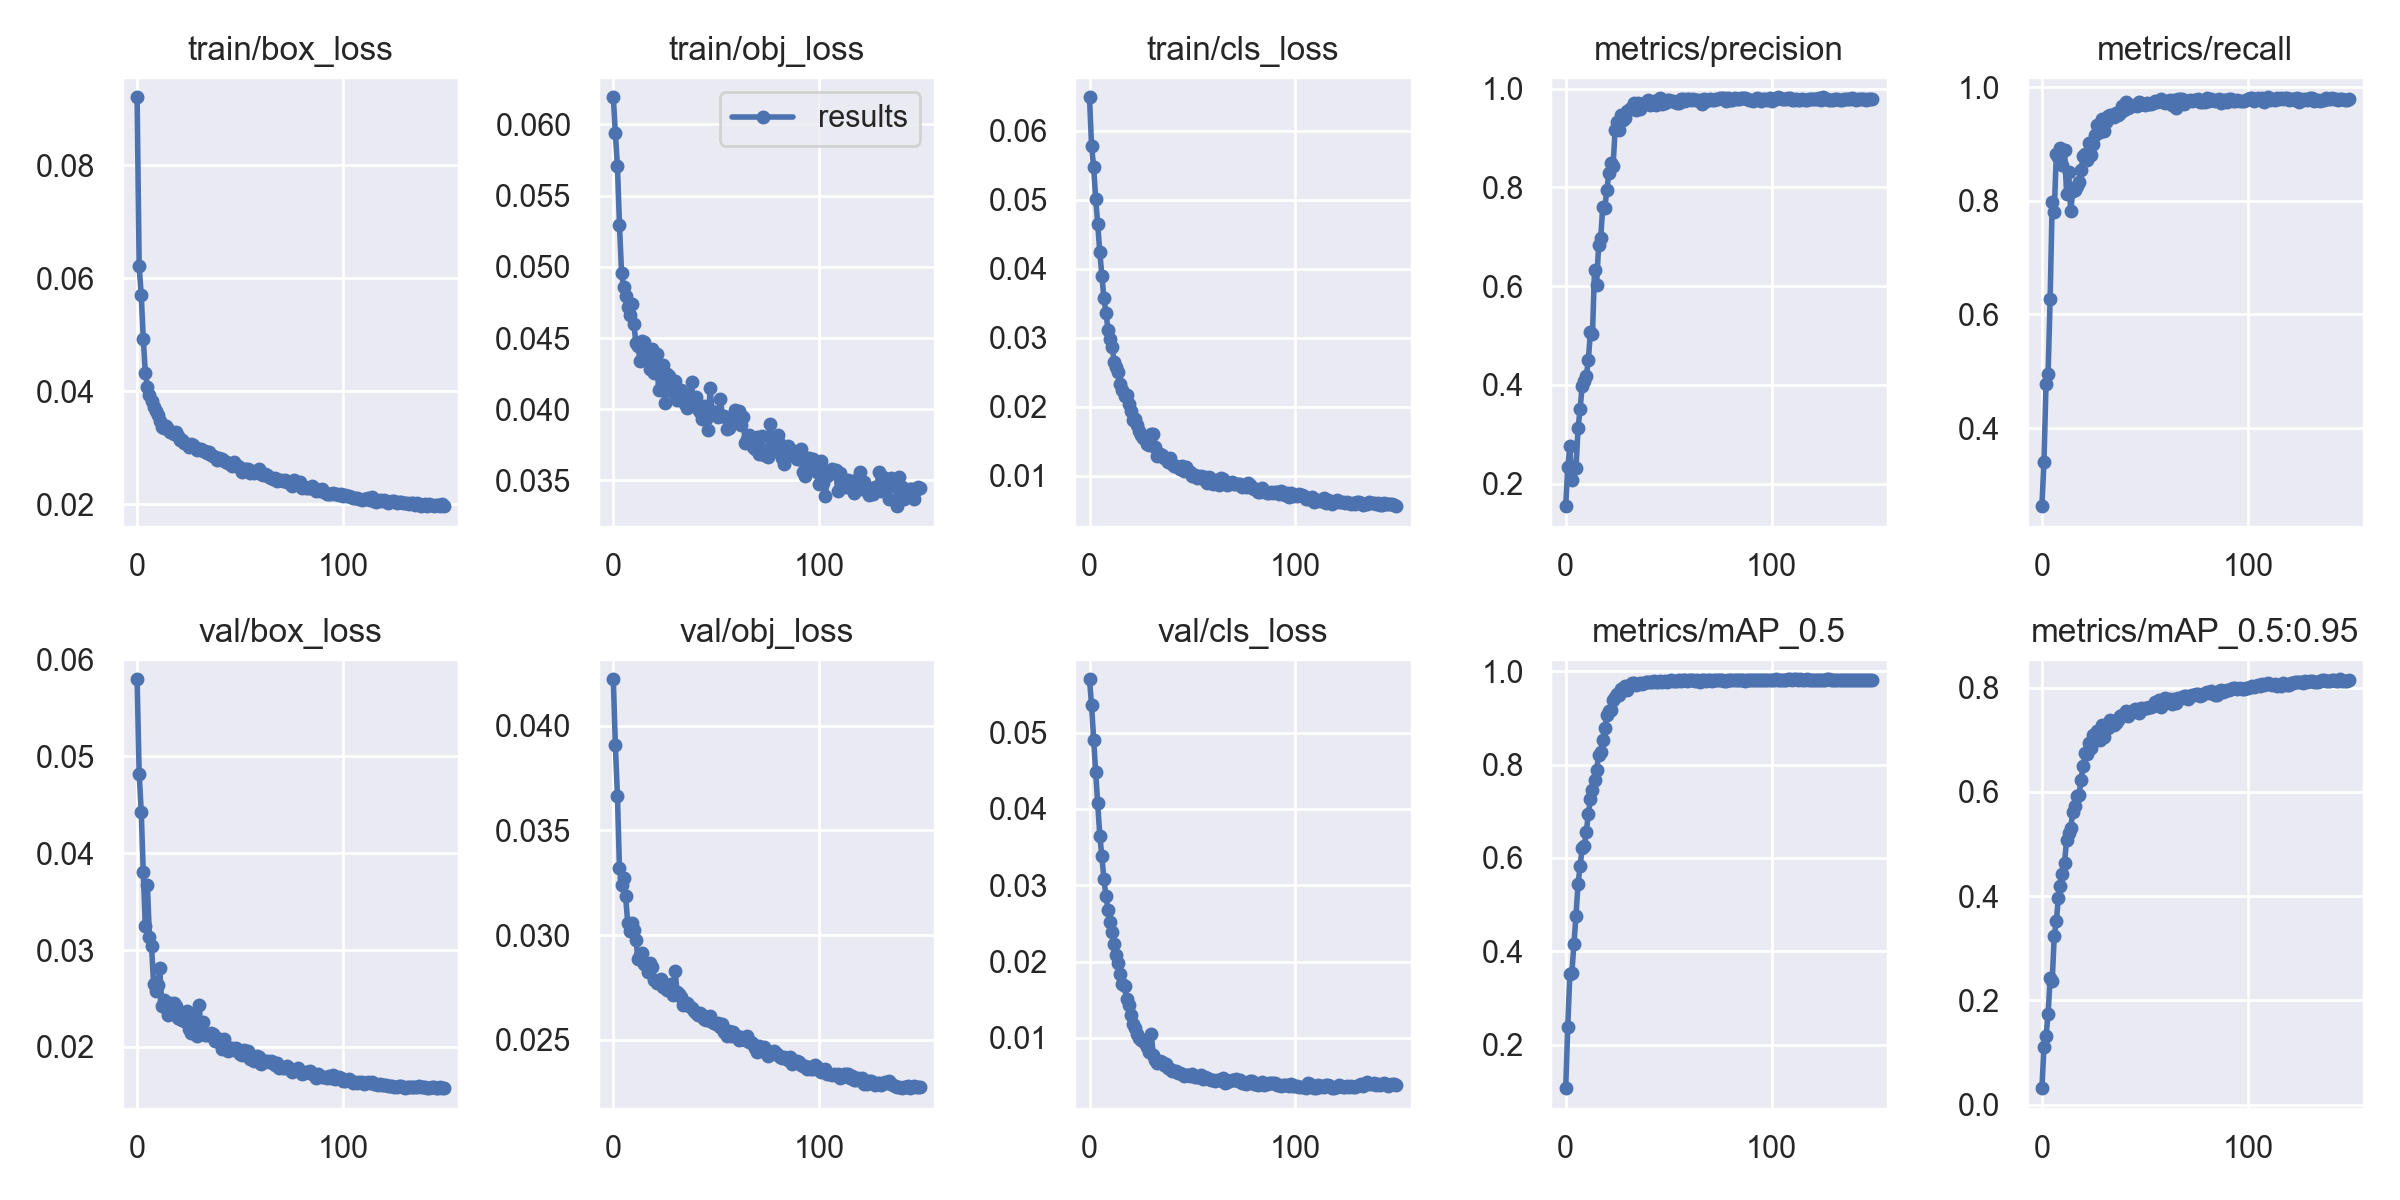

Source data for this figure (header and first rows):
epoch, train/box_loss, train/obj_loss, train/cls_loss, metrics/precision, metrics/recall, metrics/mAP_0.5, metrics/mAP_0.5:0.95, val/box_loss, val/obj_loss, val/cls_loss, x/lr0, x/lr1, x/lr2
0, 0.09207, 0.06191, 0.06488, 0.1541, 0.2628, 0.1065, 0.03139, 0.05793, 0.04222, 0.05698, 0.00333, 0.00333, 0.07003
1, 0.06214, 0.0594, 0.05786, 0.2338, 0.3409, 0.2374, 0.1097, 0.0482, 0.03907, 0.05359, 0.006663, 0.006663, 0.04003
2, 0.05709, 0.0571, 0.05477, 0.2755, 0.4774, 0.3505, 0.1309, 0.04429, 0.03667, 0.04909, 0.009993, 0.009993, 0.01002
3, 0.04935, 0.05297, 0.05019, 0.2061, 0.4948, 0.3543, 0.1732, 0.03803, 0.03319, 0.04479, 0.009991, 0.009991, 0.009991
4, 0.04326, 0.0496, 0.04646, 0.2326, 0.6278, 0.4161, 0.2426, 0.03246, 0.0324, 0.04074, 0.009991, 0.009991, 0.009991
5, 0.04083, 0.0486, 0.04244, 0.231, 0.7973, 0.4766, 0.2371, 0.03671, 0.03271, 0.03651, 0.009984, 0.009984, 0.009984
6, 0.03932, 0.04793, 0.03903, 0.3115, 0.7797, 0.5442, 0.3239, 0.03132, 0.03185, 0.03381, 0.009975, 0.009975, 0.009975
7, 0.03831, 0.04716, 0.03575, 0.3512, 0.8822, 0.5834, 0.3514, 0.03046, 0.03058, 0.03078, 0.009964, 0.009964, 0.009964
8, 0.03727, 0.04663, 0.03361, 0.3978, 0.8762, 0.6212, 0.3964, 0.02652, 0.03021, 0.02857, 0.009952, 0.009952, 0.009952
9, 0.03647, 0.04738, 0.03117, 0.4078, 0.8921, 0.6258, 0.4198, 0.02581, 0.03058, 0.02679, 0.009937, 0.009937, 0.009937
10, 0.03579, 0.04595, 0.02986, 0.4171, 0.8625, 0.6558, 0.4425, 0.02636, 0.03026, 0.02524, 0.00992, 0.00992, 0.00992
11, 0.03474, 0.04464, 0.02863, 0.4501, 0.8885, 0.694, 0.4646, 0.02813, 0.02977, 0.02386, 0.009902, 0.009902, 0.009902
12, 0.03371, 0.04447, 0.02649, 0.5078, 0.8123, 0.7255, 0.5074, 0.02422, 0.02883, 0.02233, 0.009881, 0.009881, 0.009881
13, 0.03353, 0.04336, 0.02582, 0.5033, 0.8515, 0.7447, 0.521, 0.02484, 0.02904, 0.02089, 0.009859, 0.009859, 0.009859
14, 0.03396, 0.04478, 0.02504, 0.6325, 0.7813, 0.7663, 0.5316, 0.02404, 0.02913, 0.01985, 0.009834, 0.009834, 0.009834
15, 0.03334, 0.04469, 0.02329, 0.6028, 0.8174, 0.7893, 0.562, 0.02329, 0.0286, 0.01839, 0.009808, 0.009808, 0.009808
16, 0.03277, 0.0439, 0.02248, 0.6826, 0.8185, 0.8196, 0.5729, 0.0245, 0.02855, 0.017, 0.00978, 0.00978, 0.00978
17, 0.03286, 0.04377, 0.02152, 0.6977, 0.8262, 0.8269, 0.592, 0.02366, 0.02826, 0.01675, 0.00975, 0.00975, 0.00975
18, 0.03248, 0.04286, 0.02167, 0.7611, 0.8326, 0.8523, 0.5934, 0.02453, 0.02868, 0.01508, 0.009718, 0.009718, 0.009718
19, 0.03278, 0.04423, 0.02036, 0.7584, 0.8537, 0.878, 0.6222, 0.02423, 0.02849, 0.0143, 0.009684, 0.009684, 0.009684
20, 0.03212, 0.04252, 0.0194, 0.7954, 0.8796, 0.9057, 0.6508, 0.02294, 0.02785, 0.01302, 0.009648, 0.009648, 0.009648
21, 0.03139, 0.04387, 0.01814, 0.8296, 0.883, 0.9157, 0.6753, 0.02285, 0.02771, 0.0118, 0.009611, 0.009611, 0.009611
22, 0.03142, 0.04136, 0.01831, 0.8502, 0.8719, 0.9177, 0.6735, 0.02277, 0.02778, 0.01134, 0.009572, 0.009572, 0.009572
23, 0.03094, 0.04248, 0.01734, 0.8435, 0.902, 0.9385, 0.6936, 0.02268, 0.02789, 0.01045, 0.009531, 0.009531, 0.009531
24, 0.03068, 0.0431, 0.01653, 0.9163, 0.8809, 0.9453, 0.6851, 0.02372, 0.02751, 0.009938, 0.009488, 0.009488, 0.009488
25, 0.03016, 0.04041, 0.01596, 0.9332, 0.9, 0.9513, 0.7088, 0.02191, 0.02755, 0.009783, 0.009443, 0.009443, 0.009443
26, 0.03063, 0.04245, 0.0155, 0.917, 0.9164, 0.95, 0.7049, 0.02149, 0.02737, 0.009658, 0.009397, 0.009397, 0.009397
27, 0.03054, 0.04236, 0.01563, 0.9472, 0.9328, 0.9614, 0.7169, 0.02299, 0.02741, 0.009271, 0.009349, 0.009349, 0.009349
28, 0.03003, 0.04173, 0.01466, 0.9363, 0.9215, 0.9648, 0.7006, 0.02348, 0.02766, 0.008751, 0.0093, 0.0093, 0.0093
29, 0.02971, 0.0412, 0.01447, 0.9408, 0.9443, 0.9687, 0.7292, 0.02117, 0.02715, 0.008209, 0.009248, 0.009248, 0.009248
30, 0.02983, 0.04197, 0.01608, 0.9556, 0.9226, 0.9596, 0.7056, 0.02435, 0.02827, 0.01054, 0.009195, 0.009195, 0.009195
31, 0.02975, 0.04068, 0.0161, 0.9592, 0.9393, 0.9713, 0.7271, 0.02156, 0.02729, 0.007715, 0.009141, 0.009141, 0.009141
32, 0.02948, 0.04122, 0.01424, 0.9623, 0.9484, 0.974, 0.7233, 0.0226, 0.02717, 0.007062, 0.009084, 0.009084, 0.009084
33, 0.02941, 0.04132, 0.01285, 0.9712, 0.9501, 0.9749, 0.7388, 0.02127, 0.02702, 0.006758, 0.009027, 0.009027, 0.009027
34, 0.02908, 0.04096, 0.01318, 0.9562, 0.9503, 0.9715, 0.7321, 0.02129, 0.02667, 0.006995, 0.008967, 0.008967, 0.008967
35, 0.0293, 0.04034, 0.01309, 0.9717, 0.947, 0.9723, 0.7281, 0.02128, 0.02675, 0.006848, 0.008906, 0.008906, 0.008906
36, 0.02881, 0.0401, 0.01261, 0.9591, 0.9544, 0.9742, 0.7319, 0.02146, 0.02674, 0.006496, 0.008844, 0.008844, 0.008844
37, 0.02861, 0.04049, 0.01263, 0.9666, 0.9515, 0.9729, 0.7373, 0.02138, 0.0266, 0.006618, 0.00878, 0.00878, 0.00878
38, 0.02846, 0.04188, 0.01196, 0.9717, 0.9553, 0.9747, 0.7468, 0.02058, 0.0265, 0.006088, 0.008715, 0.008715, 0.008715
39, 0.02778, 0.04029, 0.01262, 0.9708, 0.9661, 0.9777, 0.7484, 0.02096, 0.02638, 0.005867, 0.008648, 0.008648, 0.008648
40, 0.02828, 0.04085, 0.01177, 0.9761, 0.9605, 0.9762, 0.7487, 0.02055, 0.02628, 0.00564, 0.00858, 0.00858, 0.00858
41, 0.02799, 0.04002, 0.01136, 0.9671, 0.9745, 0.9778, 0.7546, 0.01978, 0.02617, 0.005614, 0.008511, 0.008511, 0.008511
42, 0.02775, 0.03981, 0.01147, 0.974, 0.9628, 0.976, 0.7453, 0.02077, 0.02626, 0.005637, 0.00844, 0.00844, 0.00844
43, 0.02746, 0.03929, 0.0113, 0.9745, 0.9691, 0.9797, 0.7525, 0.01979, 0.02618, 0.005462, 0.008368, 0.008368, 0.008368
44, 0.02734, 0.04022, 0.01096, 0.9669, 0.9675, 0.9776, 0.755, 0.01957, 0.026, 0.005356, 0.008295, 0.008295, 0.008295
45, 0.02712, 0.03932, 0.01139, 0.9735, 0.9692, 0.9778, 0.7598, 0.01987, 0.02596, 0.005237, 0.008221, 0.008221, 0.008221
46, 0.02674, 0.03856, 0.01067, 0.9815, 0.9659, 0.9786, 0.7535, 0.01989, 0.0261, 0.004967, 0.008145, 0.008145, 0.008145
47, 0.02748, 0.04151, 0.01129, 0.9693, 0.9733, 0.9777, 0.752, 0.01969, 0.02615, 0.005075, 0.008068, 0.008068, 0.008068
48, 0.02685, 0.03986, 0.01065, 0.9703, 0.9723, 0.9797, 0.7621, 0.0199, 0.02585, 0.00517, 0.00799, 0.00799, 0.00799
49, 0.02683, 0.03967, 0.01055, 0.9765, 0.9699, 0.9779, 0.7594, 0.01956, 0.02581, 0.004993, 0.007911, 0.007911, 0.007911
50, 0.02638, 0.0397, 0.009943, 0.9762, 0.9691, 0.9794, 0.7619, 0.01932, 0.02577, 0.005231, 0.007831, 0.007831, 0.007831
51, 0.02569, 0.03948, 0.01017, 0.975, 0.9721, 0.9812, 0.7615, 0.01915, 0.0258, 0.004896, 0.00775, 0.00775, 0.00775
52, 0.02621, 0.04074, 0.009742, 0.9746, 0.9698, 0.9792, 0.7628, 0.01973, 0.02562, 0.00489, 0.007668, 0.007668, 0.007668
53, 0.02635, 0.03954, 0.009867, 0.9722, 0.9702, 0.9782, 0.7633, 0.01944, 0.02575, 0.004872, 0.007585, 0.007585, 0.007585
54, 0.02622, 0.03956, 0.009948, 0.9711, 0.9718, 0.9797, 0.7645, 0.0196, 0.02535, 0.005112, 0.007501, 0.007501, 0.007501
55, 0.0256, 0.03861, 0.009473, 0.972, 0.9757, 0.9803, 0.7721, 0.01878, 0.02519, 0.004659, 0.007416, 0.007416, 0.007416
56, 0.02598, 0.03867, 0.009901, 0.9789, 0.9735, 0.9799, 0.7707, 0.01895, 0.02539, 0.004931, 0.00733, 0.00733, 0.00733
57, 0.02555, 0.03901, 0.008935, 0.9792, 0.9752, 0.9808, 0.7758, 0.01856, 0.02518, 0.004698, 0.007244, 0.007244, 0.007244
58, 0.02569, 0.03927, 0.009846, 0.9759, 0.9791, 0.9803, 0.7627, 0.01903, 0.02537, 0.004625, 0.007157, 0.007157, 0.007157
59, 0.0262, 0.03997, 0.009097, 0.9794, 0.9738, 0.9802, 0.7733, 0.01894, 0.02517, 0.004463, 0.007069, 0.007069, 0.007069
... 90 more rows
